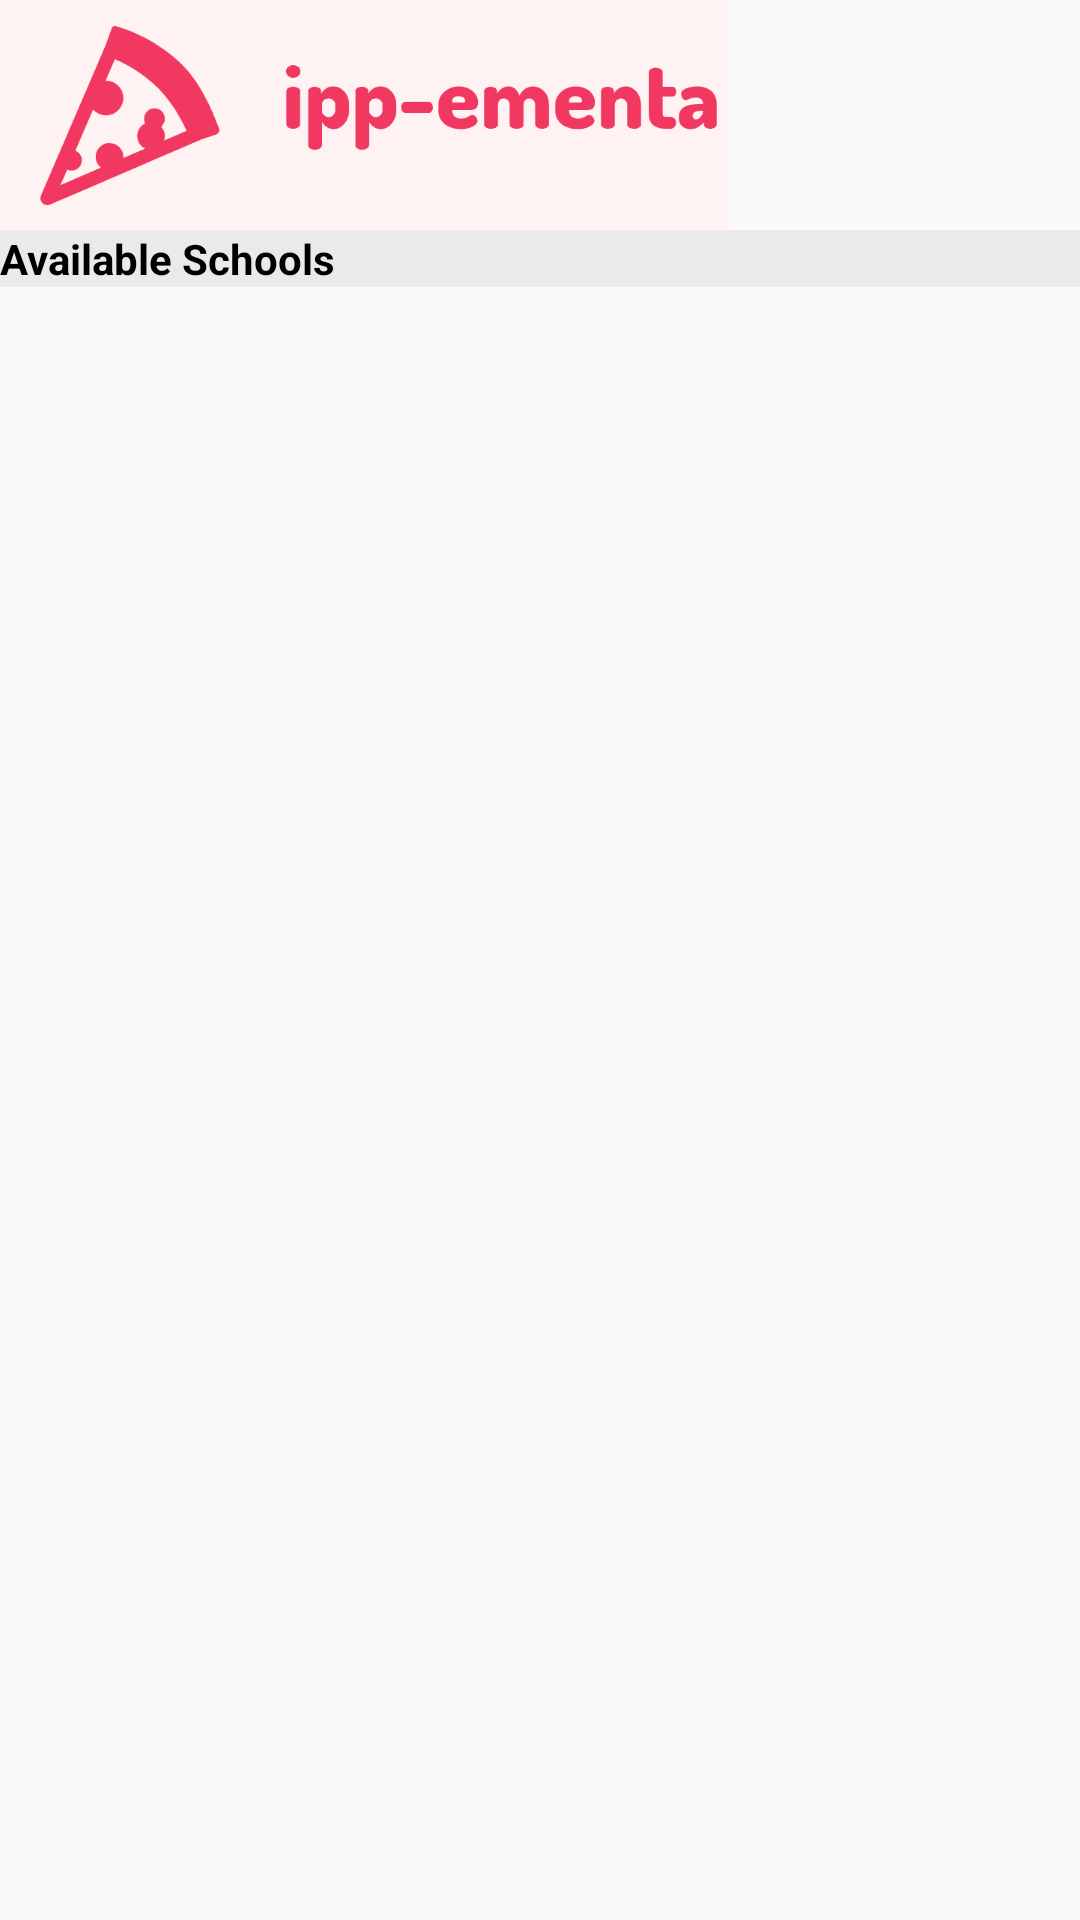

Here is an Android app screen rendered from its layout file. Give the layout XML and the strings, colors and styles it references.
<!-- AndroidManifest.xml: application theme AppTheme -->
<!-- res/layout/activity_available_schools.xml -->
<?xml version="1.0" encoding="utf-8"?>
<LinearLayout xmlns:android="http://schemas.android.com/apk/res/android"
    xmlns:app="http://schemas.android.com/apk/res-auto"
    xmlns:tools="http://schemas.android.com/tools"
    android:layout_width="match_parent"
    android:layout_height="match_parent"
    android:orientation="vertical"
    tools:context=".view.school.AvailableSchoolsActivity">

    <ImageView
        android:id="@+id/available_schools_header_image_view"
        android:layout_width="wrap_content"
        android:layout_height="wrap_content"
        android:background="@color/colorBackgroundHeaderLogo"
        android:contentDescription="@string/ipp_ementa_header_logo"
        android:scaleType="fitStart"
        app:srcCompat="@drawable/ipp_ementa_header_logo" />
    
    <TextView
        android:id="@+id/available_schools_header_text_view"
        android:layout_width="match_parent"
        android:layout_height="wrap_content"
        android:text="@string/available_schools_header_text"
        android:background="@color/colorBackgroundHeaderText"
        android:textColor="@android:color/black"
        android:textStyle="bold"
        />

    <ListView
        android:id="@+id/available_schools_list_view"
        android:layout_width="match_parent"
        android:layout_height="wrap_content">
    </ListView>

</LinearLayout>
<!-- resources referenced by this layout -->
<resources>
  <color name="colorBackgroundHeaderLogo">#FEF2F2</color>
  <color name="colorBackgroundHeaderText">#EAEAEA</color>
  <!-- drawable ipp_ementa_header_logo: png bitmap (drawable-hdpi, 8847 bytes) -->
  <string name="available_schools_header_text">Available Schools</string>
  <string name="ipp_ementa_header_logo">This image identifies the logo used as the application header</string>
  <style name="AppTheme" parent="Theme.AppCompat.Light.DarkActionBar">
          
          <item name="colorPrimary">@color/colorPrimary</item>
          <item name="colorPrimaryDark">@color/colorPrimaryDark</item>
          <item name="colorAccent">@color/colorAccent</item>
      </style>
  <color name="colorPrimary">#008577</color>
  <color name="colorPrimaryDark">#00574B</color>
  <color name="colorAccent">#D81B60</color>
</resources>
